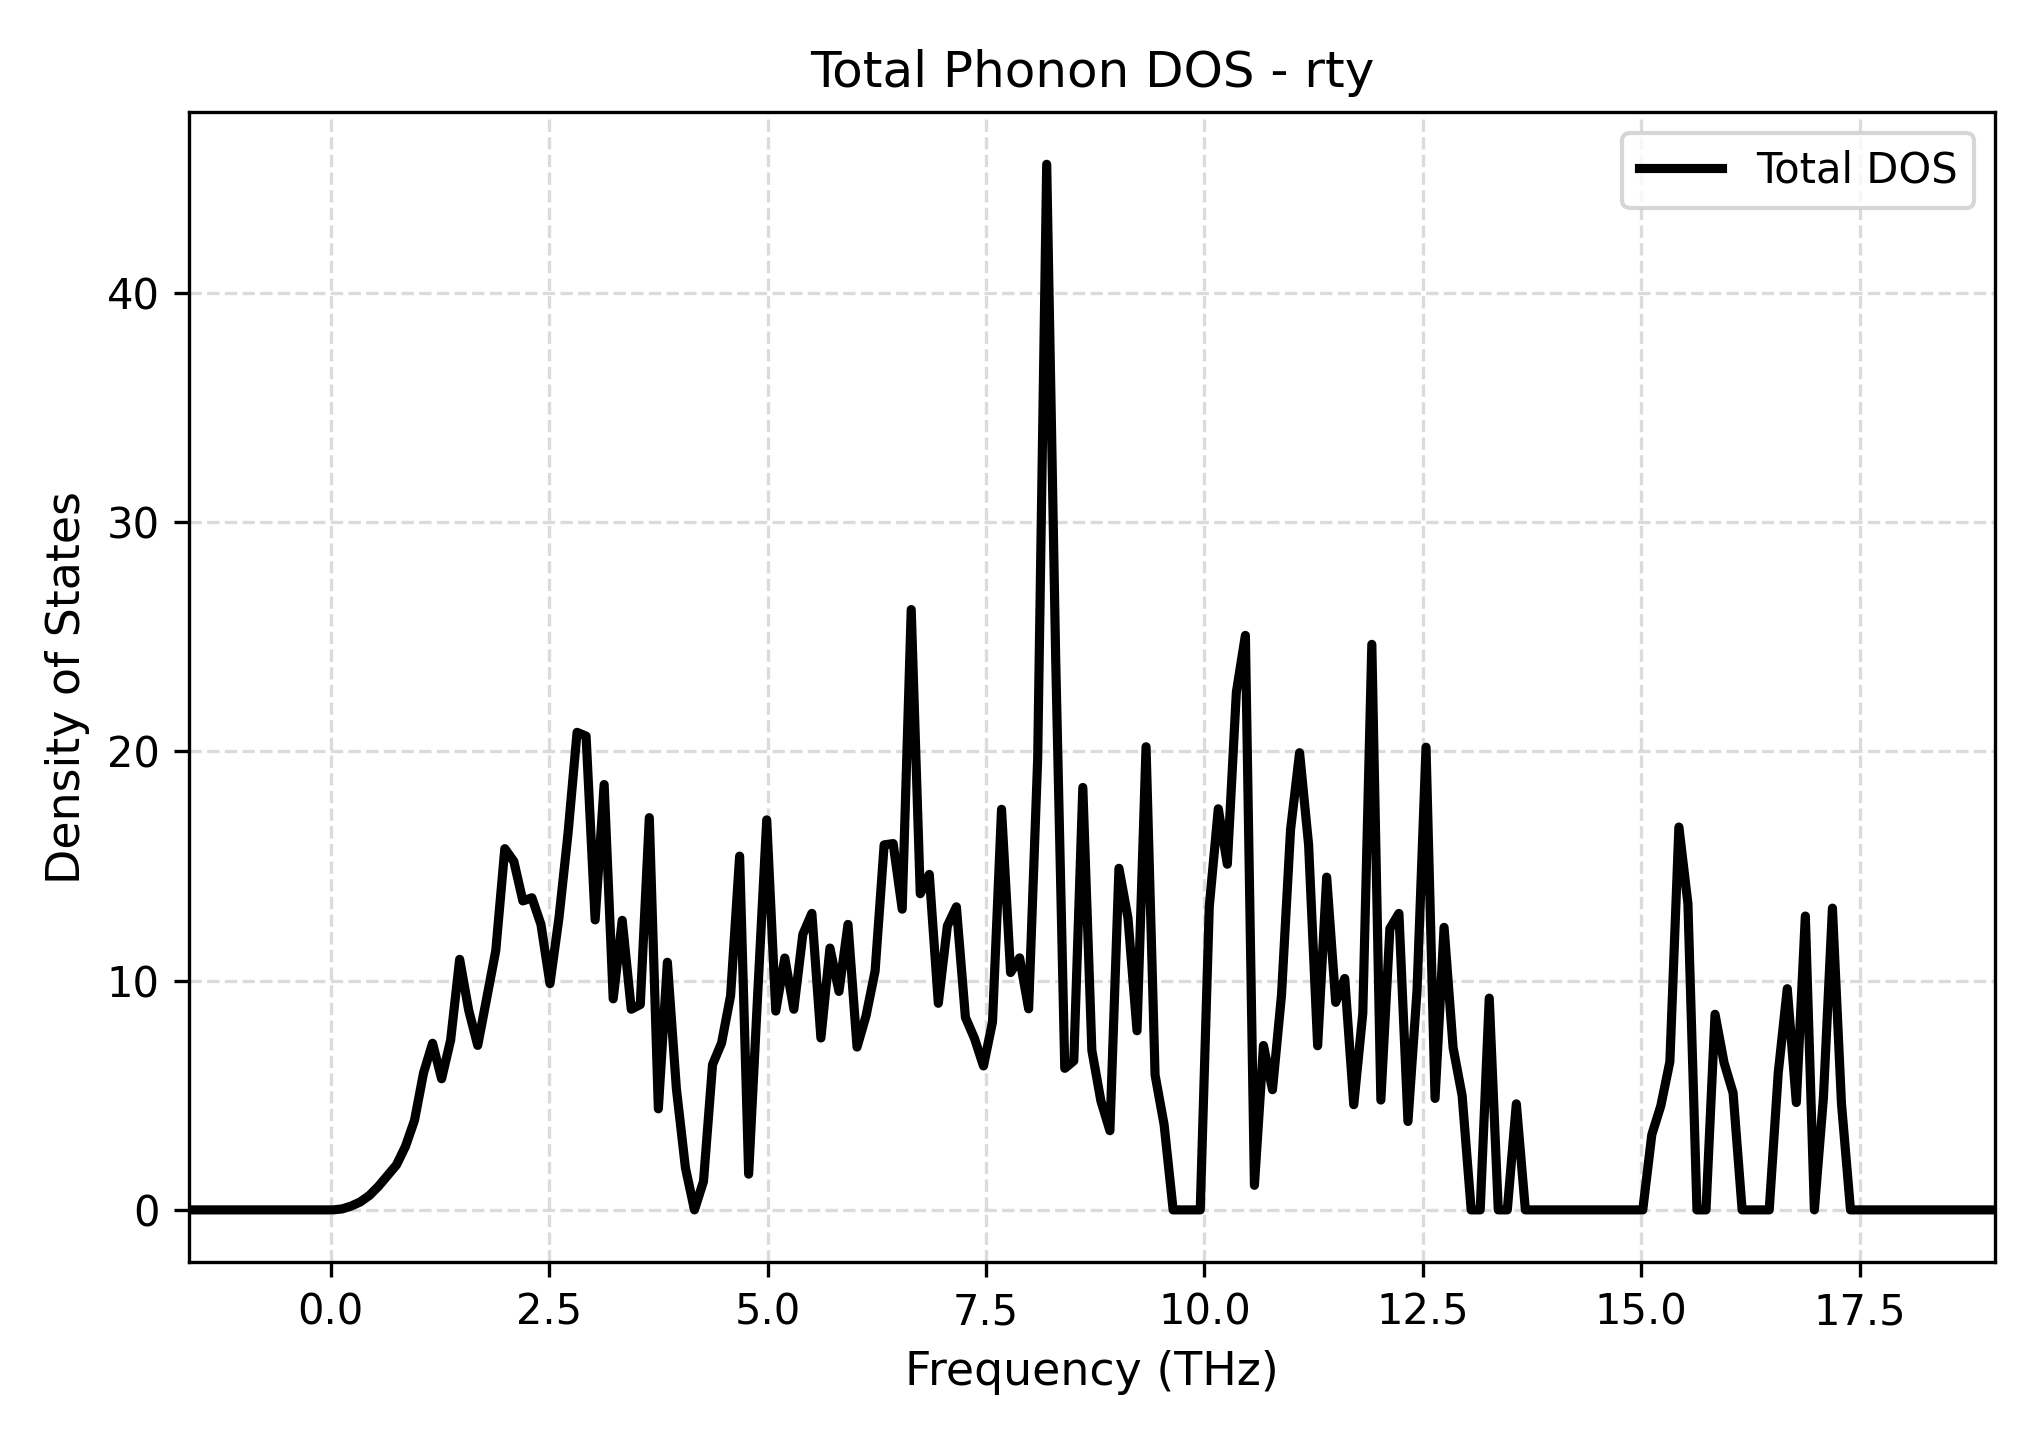

The data file committed next to this chart (first rows):
Frequency_THz, Total_DOS
-1.626, 0.0
-1.523, 0.0
-1.42, 0.0
-1.316, 0.0
-1.213, 0.0
-1.11, 0.0
-1.006, 0.0
-0.9028, 0.0
-0.7994, 0.0
-0.6961, 0.0
-0.5927, 0.0
-0.4893, 0.0
-0.3859, 0.0
-0.2826, 0.0
-0.1792, 0.0
-0.07583, 0.0
0.02755, 0.0
0.1309, 0.04353
0.2343, 0.1685
0.3377, 0.3486
0.441, 0.6275
0.5444, 1.023
0.6478, 1.49
0.7512, 1.959
0.8545, 2.767
0.9579, 3.903
1.061, 5.968
1.165, 7.265
1.268, 5.717
1.371, 7.399
1.475, 10.93
1.578, 8.712
1.682, 7.173
1.785, 9.24
1.888, 11.31
1.992, 15.75
2.095, 15.2
2.198, 13.47
2.302, 13.61
2.405, 12.45
2.509, 9.867
2.612, 12.75
2.715, 16.41
2.819, 20.82
2.922, 20.66
3.025, 12.65
3.129, 18.55
3.232, 9.203
3.336, 12.63
3.439, 8.751
3.542, 8.955
3.646, 17.1
3.749, 4.408
3.852, 10.8
3.956, 5.275
4.059, 1.831
4.163, 0.0
4.266, 1.247
4.369, 6.337
4.473, 7.276
... 141 more rows
